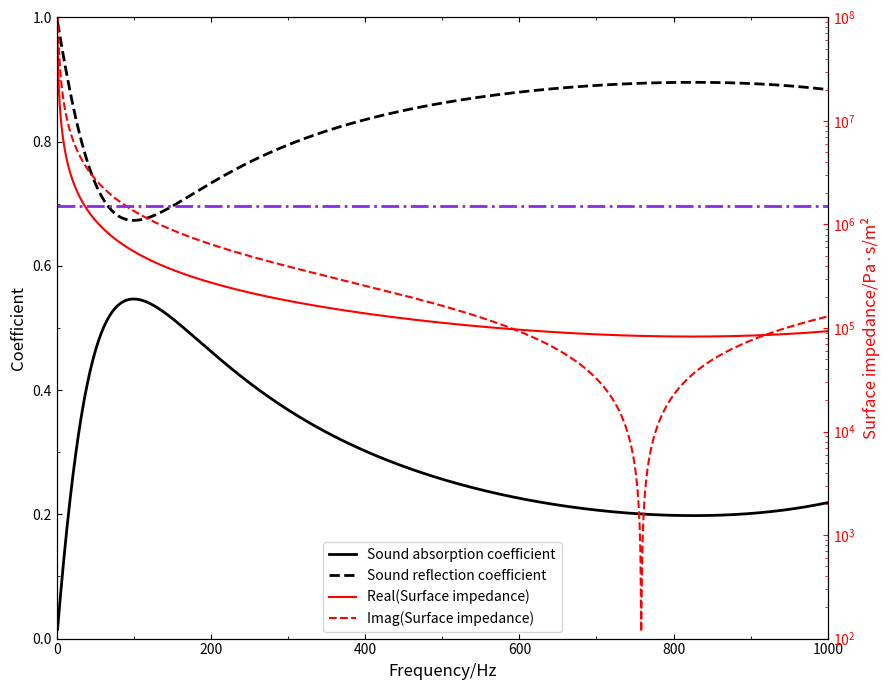

Here is the Python script that generated this plot:
import numpy as np
import matplotlib.pyplot as plt
from matplotlib.ticker import AutoMinorLocator
import warnings

# Suppress runtime warnings for cleaner output
warnings.filterwarnings("ignore", category=RuntimeWarning)

def get_base_case_parameters():
    """
    Returns parameters for the 'Base Case' (Tables 1 & 2 in the article).
    """
    # Material Parameters (Table 2)
    rho = 1130.0
    eta = 0.4
    E_real = 5e7
    nu = 0.44
    
    # Geometric Parameters (Table 1)
    W = 2000.0
    d_layers = [10.0] * 10
    # Hollow layers (2,3,5,6,8,9) have m = 1000mm
    m_values = {2: 1000.0, 3: 1000.0, 5: 1000.0, 6: 1000.0, 8: 1000.0, 9: 1000.0}

    return {'rho': rho, 'eta': eta, 'E': E_real, 'nu': nu, 'W': W, 'd': d_layers, 'm': m_values}

def calculate_acoustic_properties(params):
    """
    Calculates Alpha, R, and Zin using TMM with correct physics.
    """
    rho_rubber = params['rho']
    eta = params['eta']
    # Complex Modulus
    E_rubber = complex(params['E'] * (1 + 1j * eta))
    nu = params['nu']
    W = params['W'] / 1000.0
    d_list = [x / 1000.0 for x in params['d']]
    m_dict = {k: v / 1000.0 for k, v in params['m'].items()}
    
    rho_water = 1000.0
    c_water = 1500.0
    Z_water = rho_water * c_water
    
    frequencies = np.arange(1, 1001, 1)
    
    alpha_arr = []
    R_arr = []
    Z_in_arr = []
    
    # Lame Constants
    lam = (E_rubber * nu) / ((1 + nu) * (1 - 2 * nu))
    mu = E_rubber / (2 * (1 + nu))
    
    for f in frequencies:
        omega = 2 * np.pi * f
        T_total = np.eye(2, dtype=complex)
        
        for i in range(10):
            layer_num = i + 1
            d_i = d_list[i]
            
            # Perforation Rate
            if layer_num in m_dict:
                m_i = m_dict[layer_num]
                epsilon = m_i / W
            else:
                epsilon = 0.0 
            
            # Equivalent Medium Theory
            rho_eff = rho_rubber * (1 - epsilon**2)
            
            # Modulus with Dimensional Fix (Eq 9a corrected)
            numerator = (mu * (lam + 2*mu) * (epsilon**2 + 1)) + (2 * (epsilon**2) * lam)
            denominator = ((lam + mu) * epsilon**2) + (mu)
            
            if abs(denominator) < 1e-15: S_eff = numerator * 1e15
            else: S_eff = numerator / denominator
            
            c_eff = np.sqrt(complex(S_eff / rho_eff))
            k_eff = omega / c_eff
            Z_eff = rho_eff * c_eff
            
            # Transfer Matrix
            cos_kd = np.cos(k_eff * d_i)
            sin_kd = np.sin(k_eff * d_i)
            
            if abs(Z_eff) < 1e-15: term_21 = 1e15
            else: term_21 = 1j * sin_kd / Z_eff

            T_i = np.array([[cos_kd, 1j * Z_eff * sin_kd], [term_21, cos_kd]], dtype=complex)
            T_total = np.dot(T_total, T_i)
        
        # Calculate Input Impedance (Z_in)
        # Rigid Backing Condition (V_out = 0) implies Z_in = T11 / T21
        T11 = T_total[0, 0]
        T21 = T_total[1, 0]
        
        if np.abs(T21) < 1e-15:
            Z_in = 1e15 + 0j
            R = 1.0 + 0j
        else:
            Z_in = T11 / T21
            if np.abs(Z_in) > 1e15: R = 1.0 + 0j
            else: R = (Z_in - Z_water) / (Z_in + Z_water)
        
        alpha = 1 - np.abs(R)**2
        alpha = max(0.0, min(1.0, alpha.real))
        
        alpha_arr.append(alpha)
        R_arr.append(R)
        Z_in_arr.append(Z_in)
        
    return frequencies, np.array(alpha_arr), np.array(R_arr), np.array(Z_in_arr)

def plot_figure_3_reproduction(freq, alpha, R, Z_in):
    """
    Plots the results matching Figure 3 with non-intersecting legend.
    """
    fig, ax1 = plt.subplots(figsize=(9, 7))
    
    # --- LEFT AXIS: Coefficients ---
    line1, = ax1.plot(freq, alpha, color='black', linestyle='-', linewidth=2.0, label='Sound absorption coefficient')
    line2, = ax1.plot(freq, np.abs(R), color='black', linestyle='--', linewidth=2.0, label='Sound reflection coefficient')
    
    ax1.set_xlabel('Frequency/Hz', fontsize=12)
    ax1.set_ylabel('Coefficient', fontsize=12)
    ax1.set_ylim(0, 1.0)
    ax1.set_xlim(0, 1000)
    
    # Ticks for left axis
    ax1.set_yticks(np.arange(0, 1.1, 0.2))
    ax1.yaxis.set_minor_locator(AutoMinorLocator(2))
    ax1.xaxis.set_minor_locator(AutoMinorLocator(2))
    ax1.tick_params(direction='in', which='both', top=True)

    # --- RIGHT AXIS: Impedance ---
    ax2 = ax1.twinx()
    
    # 3. Real Impedance (Solid Red)
    line3, = ax2.semilogy(freq, np.real(Z_in), color='red', linestyle='-', linewidth=1.5, label='Real(Surface impedance)')
    
    # 4. Imaginary Impedance (Dashed Red)
    # Using Magnitude to handle negative reactance on log plot
    line4, = ax2.semilogy(freq, np.abs(np.imag(Z_in)), color='red', linestyle='--', linewidth=1.5, label='Imag(Surface impedance)')
    
    # 5. Water Impedance (Purple Dash-Dot)
    ax2.axhline(y=1.5e6, color='blueviolet', linestyle='-.', linewidth=2.0, label='Water Impedance')

    ax2.set_ylabel('Surface impedance/Pa·s/m²', fontsize=12, color='red')
    ax2.set_ylim(1e2, 1e8)
    ax2.tick_params(axis='y', colors='red', direction='in', which='both')
    
    # Legend - Positioned at Center Right to avoid curve intersection
    lines = [line1, line2, line3, line4]
    labels = [l.get_label() for l in lines]
    ax1.legend(lines, labels, loc='lower center', frameon=True, fontsize=10)
    
    plt.tight_layout()
    plt.show()

# --- Execution ---
if __name__ == "__main__":
    params = get_base_case_parameters()
    print("Calculating acoustic properties...")
    freq, alpha, R, Z_in = calculate_acoustic_properties(params)
    
    print("-" * 60)
    # Print Average Absorption
    avg_alpha = np.mean(alpha)
    print(f"Calculated Average Absorption Coefficient: {avg_alpha:.6f}")

    # # Print Calculated Complex Surface Impedance
    # print("\nCalculated Complex Surface Impedance (Z_in) Samples:")
    # print("First 5 values (1-5 Hz):")
    # print(Z_in[:5])
    # print("\nLast 5 values (996-1000 Hz):")
    # print(Z_in[-5:])
    # print("-" * 60)
    
    print("Plotting Figure 3 (Corrected Legend Position)...")
    plot_figure_3_reproduction(freq, alpha, R, Z_in)
